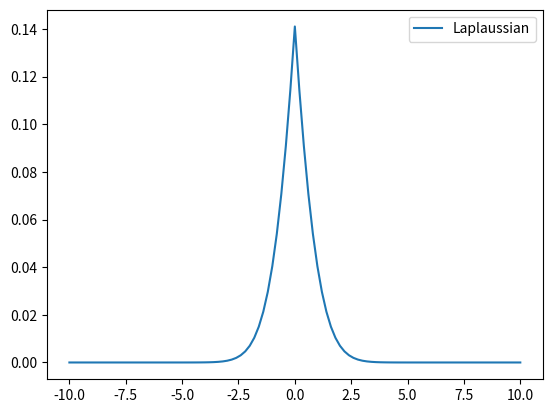

The script that saved this image:
import numpy as np
import matplotlib.pyplot as plt
from scipy.stats import multivariate_normal, laplace

N = 50
D = 50

X = np.random.randn(N,D)
X = np.column_stack((np.ones((N,1)),X))
w_true = np.array([2.974, 8.298, 1.23748] + [0]*(D-2))
y = X.dot(w_true) + np.random.randn(N)

def OLS(y,y_hat):
    return (y-y_hat).dot(y-y_hat)

def r_squared(y,y_hat):
    return 1 - np.sum( (y-y_hat)**2 ) / np.sum( (y-y.mean())**2 )

w = np.random.randn(D+1)
J = []
eta = 1e-3
epochs = int(1e3)
for epoch in range(epochs):
    y_hat = X.dot(w)
    J.append(OLS(y,y_hat))
    w -= eta*X.T.dot(y_hat-y)

# plt.figure()
# plt.scatter(w_true, label="True weights")
# plt.scatter(w, label="Estimated weights")
# plt.plot(J)
# plt.show()

w_l1 = np.random.randn(D+1)
J = []
eta = 1e-3
epochs = int(1e3)
lambda1 = 10

for epoch in range(epochs):
    y_hat = X.dot(w_l1)
    J.append(OLS(y,y_hat) + lambda1*np.sum(np.abs(w_l1)))
    w_l1 -= eta * (X.T.dot(y_hat-y) + lambda1*np.sign(w_l1))

# plt.figure()
# plt.plot(w_true, label="True weights")
# plt.plot(w, label="Estimated weights")
# plt.plot(w_l1, label="LASSO weights")
# plt.legend()
# # plt.plot(J)
# plt.show()

x = np.linspace(-10,10,101)
lambda1 = 1
lambda2 = .5
p_l1 = laplace.pdf(x,0,1/lambda1)
p_l2 = multivariate_normal.pdf(x,0,1/lambda2)

plt.figure()
# plt.plot(x,p_l1, label="Laplace")
# plt.plot(x,p_l2, label="Gaussian")
plt.plot(x,p_l1*p_l2, label="Laplaussian")
plt.legend()
plt.show()
